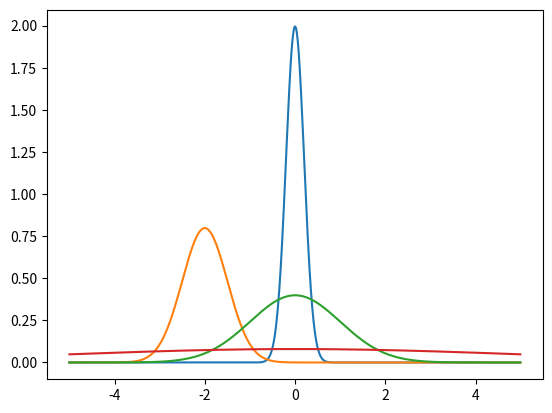

Write the Python code that produced this figure.
import numpy as np
import matplotlib.pyplot as plt
import math
import cmath

step = 0.01

def normal_distribution(x, u, sigma):
    return 1 / (sigma * math.sqrt(2 * math.pi)) * cmath.exp(-(x-u)**2 / (2 * sigma**2))

x_range_min = -5
x_range_max = 5

#Plot x axis
x_axis = [m * 0.01 for m in range(x_range_min * 100, x_range_max * 100)]

#Generate input sequence
u = 0
sigma = 0.2
n1 = [normal_distribution(m * 0.01, u, sigma) for m in range(x_range_min * 100, x_range_max * 100)]

u = -2
sigma = 0.5
n2 = [normal_distribution(m * 0.01, u, sigma) for m in range(x_range_min * 100, x_range_max * 100)]

u = 0
sigma = 1.0
n3 = [normal_distribution(m * 0.01, u, sigma) for m in range(x_range_min * 100, x_range_max * 100)]

u = 0
sigma = 5.0
n4 = [normal_distribution(m * 0.01, u, sigma) for m in range(x_range_min * 100, x_range_max * 100)]

#Plot
plt.figure()
plt.plot(x_axis, n1)
plt.plot(x_axis, n2)
plt.plot(x_axis, n3)
plt.plot(x_axis, n4)
plt.show()
